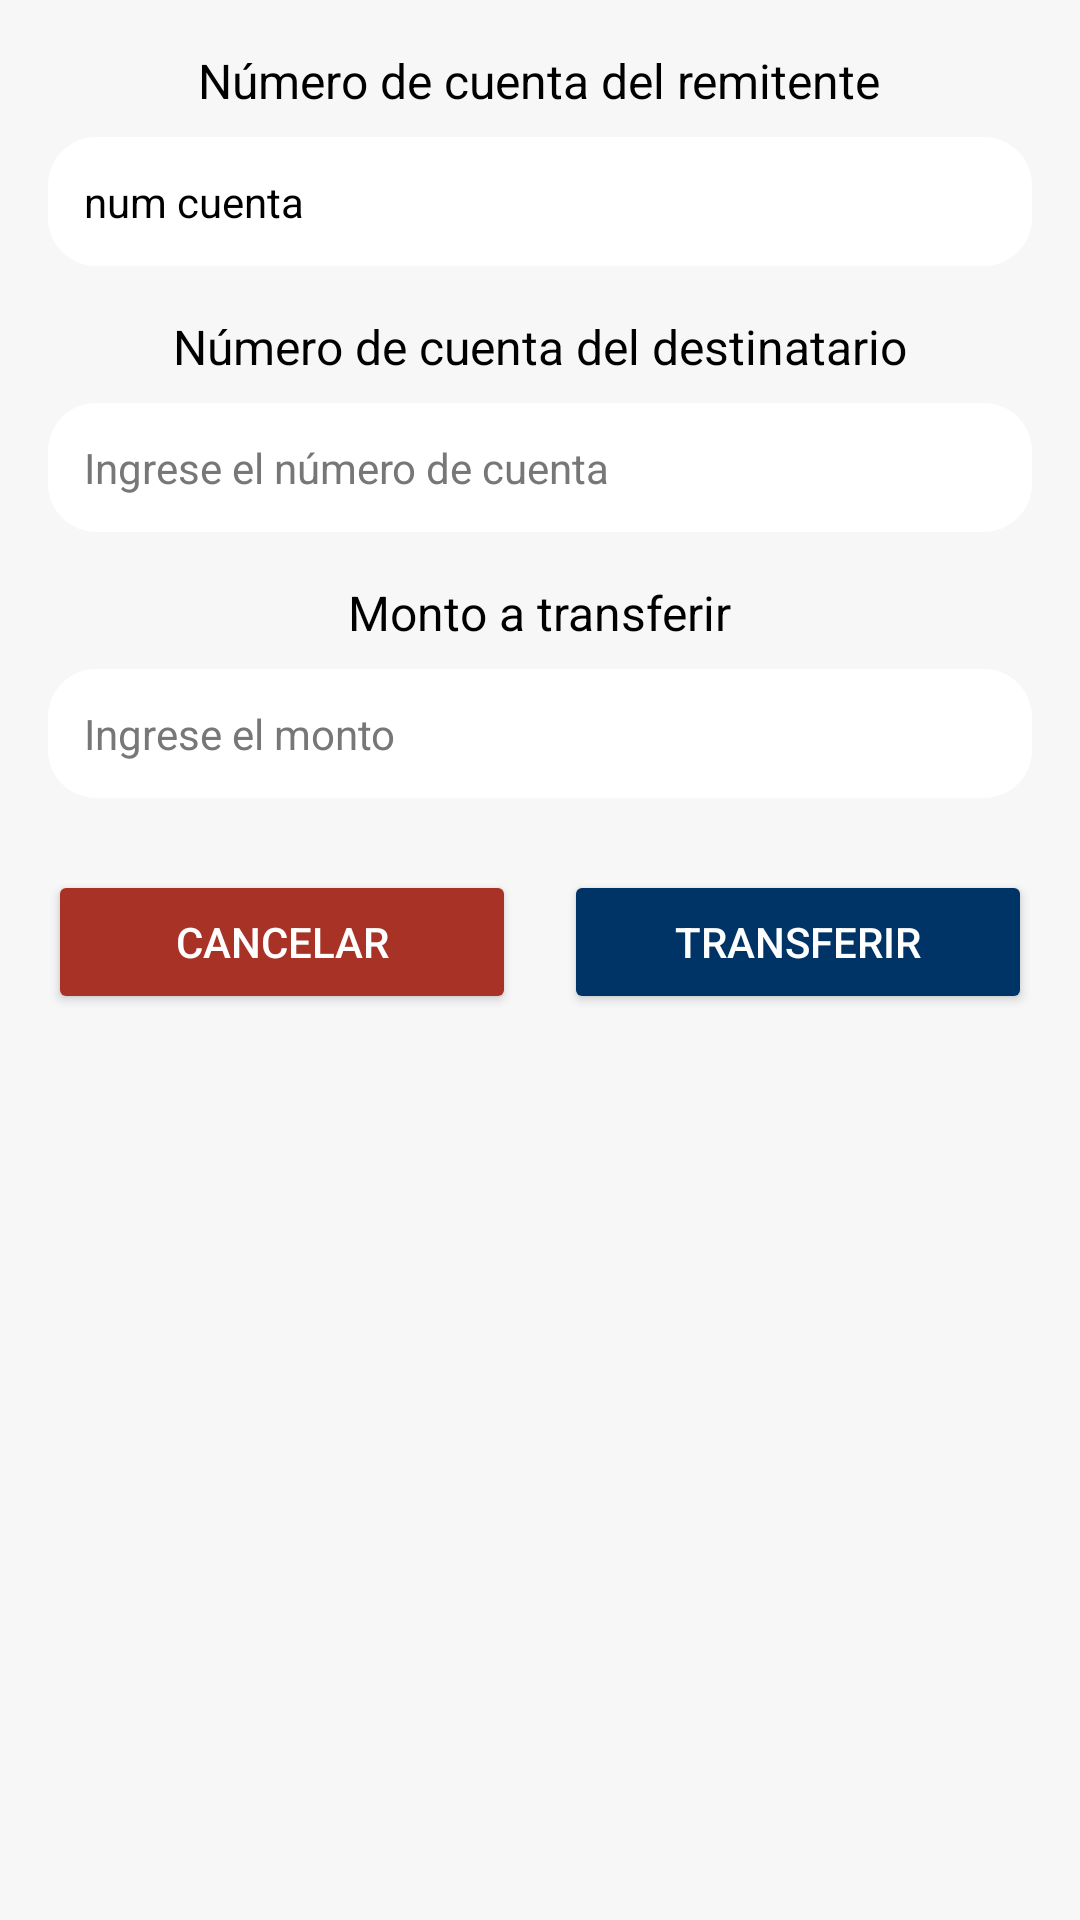

The Android layout XML behind this screen, and the referenced resources:
<!-- AndroidManifest.xml: application theme Theme.AppEDUA -->
<!-- res/layout/fragment_transfer.xml -->
<?xml version="1.0" encoding="utf-8"?>
<ScrollView xmlns:android="http://schemas.android.com/apk/res/android"
    android:layout_width="match_parent"
    android:layout_height="match_parent"
    xmlns:tools="http://schemas.android.com/tools"
    android:background="@color/fondo"
    android:padding="16dp"
    tools:context=".Transfer">

    <LinearLayout
        android:layout_width="match_parent"
        android:layout_height="wrap_content"
        android:orientation="vertical"
        android:gravity="center_horizontal">

        
        <TextView
            android:id="@+id/remitenteLabel"
            android:layout_width="wrap_content"
            android:layout_height="wrap_content"
            android:text="Número de cuenta del remitente"
            android:textSize="16sp"
            android:textColor="@color/negro"
            android:layout_marginBottom="8dp" />

        <EditText
            android:id="@+id/remitenteCuenta"
            android:layout_width="match_parent"
            android:layout_height="wrap_content"
            android:background="@drawable/edittext_background"
            android:padding="12dp"
            android:textSize="14sp"
            android:inputType="none"
            android:focusable="false"
            android:textColor="@color/negro"
            android:text="num cuenta" />

        
        <TextView
            android:id="@+id/destinatarioLabel"
            android:layout_width="wrap_content"
            android:layout_height="wrap_content"
            android:text="@string/n_mero_de_cuenta_del_destinatario"
            android:textSize="16sp"
            android:textColor="@color/negro"
            android:layout_marginTop="16dp"
            android:layout_marginBottom="8dp" />

        <EditText
            android:id="@+id/destinatarioCuenta"
            android:layout_width="match_parent"
            android:layout_height="wrap_content"
            android:background="@drawable/edittext_background"
            android:padding="12dp"
            android:hint="Ingrese el número de cuenta"
            android:textColorHint="@color/gris"
            android:textSize="14sp"
            android:textColor="@color/negro"
            android:inputType="number" />

        
        <TextView
            android:id="@+id/montoLabel"
            android:layout_width="wrap_content"
            android:layout_height="wrap_content"
            android:text="Monto a transferir"
            android:textSize="16sp"
            android:textColor="@color/negro"
            android:layout_marginTop="16dp"
            android:layout_marginBottom="8dp" />

        <EditText
            android:id="@+id/montoTransferencia"
            android:layout_width="match_parent"
            android:layout_height="wrap_content"
            android:background="@drawable/edittext_background"
            android:padding="12dp"
            android:hint="Ingrese el monto"
            android:textColorHint="@color/gris"
            android:textSize="14sp"
            android:textColor="@color/negro"
            android:inputType="numberDecimal" />

        
        <LinearLayout
            android:layout_width="match_parent"
            android:layout_height="wrap_content"
            android:orientation="horizontal"
            android:gravity="center"
            android:layout_marginTop="24dp">

            <Button
                android:id="@+id/cancelarButton"
                android:layout_width="0dp"
                android:layout_height="wrap_content"
                android:layout_weight="1"
                android:layout_marginEnd="8dp"
                android:text="Cancelar"
                android:backgroundTint="@color/rojo_apagado"
                android:textColor="@color/blanco"
                android:padding="12dp" />

            <Button
                android:id="@+id/transferirButton"
                android:layout_width="0dp"
                android:layout_height="wrap_content"
                android:layout_weight="1"
                android:layout_marginStart="8dp"
                android:text="Transferir"
                android:backgroundTint="@color/azul"
                android:textColor="@color/blanco"
                android:padding="12dp" />
        </LinearLayout>

    </LinearLayout>
</ScrollView>
<!-- resources referenced by this layout -->
<resources>
  <color name="azul">#003366</color>
  <color name="blanco">#FFFFFFFF</color>
  <color name="fondo">#f7f7f7</color>
  <color name="gris">#777</color>
  <color name="negro">#000000</color>
  <color name="rojo_apagado">#A93226</color>
  <!-- drawable edittext_background (drawable) -->
  <shape xmlns:android="http://schemas.android.com/apk/res/android">
      <solid android:color="@color/blanco" />
      <corners android:radius="16dp" />
  </shape>
  <string name="n_mero_de_cuenta_del_destinatario">Número de cuenta del destinatario</string>
  <style name="Theme.AppEDUA" parent="Base.Theme.AppEDUA" />
  <style name="Base.Theme.AppEDUA" parent="Theme.Material3.DayNight.NoActionBar">
          
          <item name="colorPrimary">@color/azul</item>
          <item name="colorPrimaryDark">@color/azul</item> 
          <item name="android:statusBarColor">@color/azul</item> 
      </style>
</resources>
